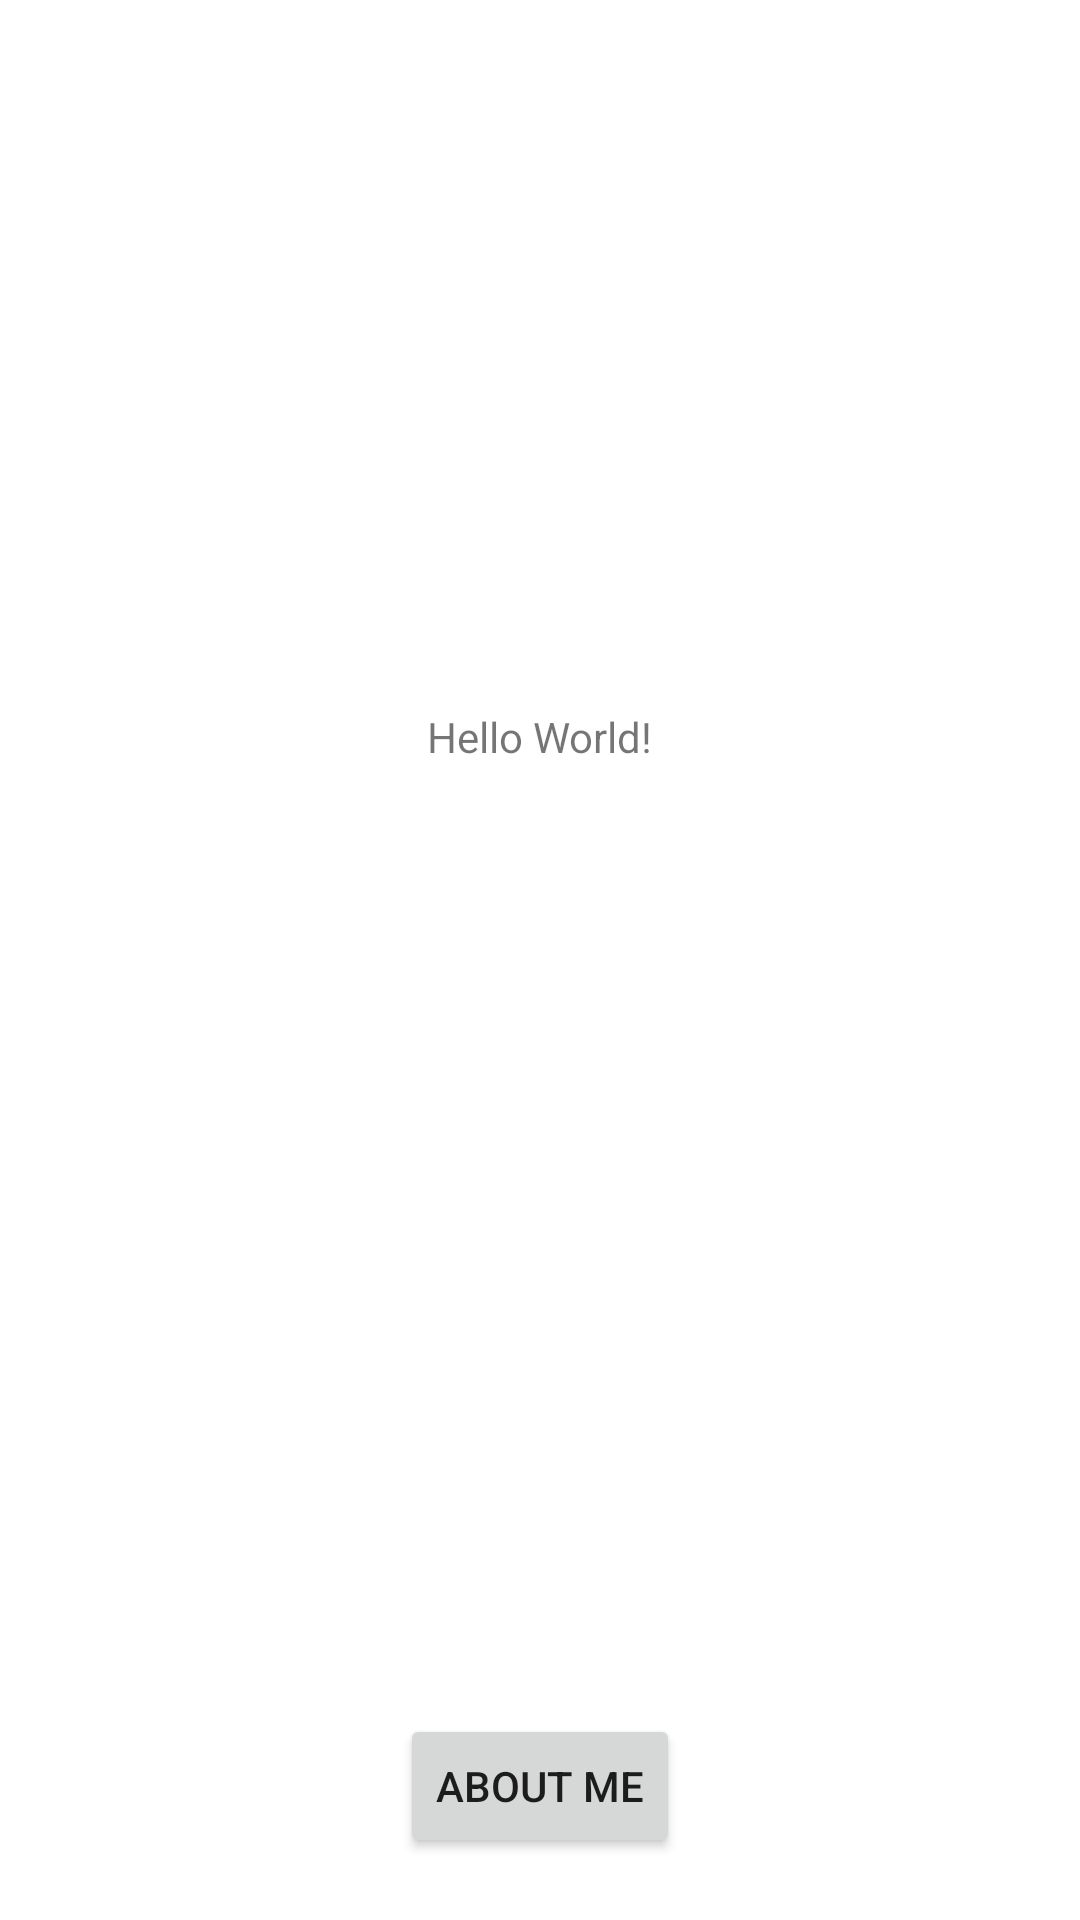

The Android layout XML behind this screen, and the referenced resources:
<!-- AndroidManifest.xml: application theme Theme.NUMAD22Fa_EdgarDavid -->
<!-- res/layout/activity_main.xml -->
<?xml version="1.0" encoding="utf-8"?>
<androidx.constraintlayout.widget.ConstraintLayout xmlns:android="http://schemas.android.com/apk/res/android"
    xmlns:app="http://schemas.android.com/apk/res-auto"
    xmlns:tools="http://schemas.android.com/tools"
    android:layout_width="match_parent"
    android:layout_height="match_parent"
    tools:context=".MainActivity">

    <TextView
        android:id="@+id/textView"
        android:layout_width="wrap_content"
        android:layout_height="wrap_content"
        android:text="Hello World!"
        app:layout_constraintBottom_toBottomOf="parent"
        app:layout_constraintEnd_toEndOf="parent"
        app:layout_constraintStart_toStartOf="parent"
        app:layout_constraintTop_toTopOf="parent"
        app:layout_constraintVertical_bias="0.38" />

    <Button
        android:id="@+id/button"
        android:layout_width="wrap_content"
        android:layout_height="wrap_content"
        android:text="About Me"
        app:layout_constraintBottom_toBottomOf="parent"
        app:layout_constraintLeft_toLeftOf="parent"
        app:layout_constraintRight_toRightOf="parent"
        app:layout_constraintTop_toTopOf="parent"
        app:layout_constraintVertical_bias="0.965" />

</androidx.constraintlayout.widget.ConstraintLayout>
<!-- resources referenced by this layout -->
<resources>
  <style name="Theme.NUMAD22Fa_EdgarDavid" parent="Theme.MaterialComponents.DayNight.DarkActionBar">
          
          <item name="colorPrimary">@color/purple_500</item>
          <item name="colorPrimaryVariant">@color/purple_700</item>
          <item name="colorOnPrimary">@color/white</item>
          
          <item name="colorSecondary">@color/teal_200</item>
          <item name="colorSecondaryVariant">@color/teal_700</item>
          <item name="colorOnSecondary">@color/black</item>
          
          <item name="android:statusBarColor" tools:targetApi="l">?attr/colorPrimaryVariant</item>
          
      </style>
  <!-- not gathered from this repository: default colours our renderer supplied (Android Studio template values) -->
  <color name="purple_500">#FF6200EE</color>
  <color name="purple_700">#FF3700B3</color>
  <color name="teal_200">#FF03DAC5</color>
  <color name="teal_700">#FF018786</color>
  <color name="black">#FF000000</color>
  <color name="white">#FFFFFFFF</color>
</resources>
